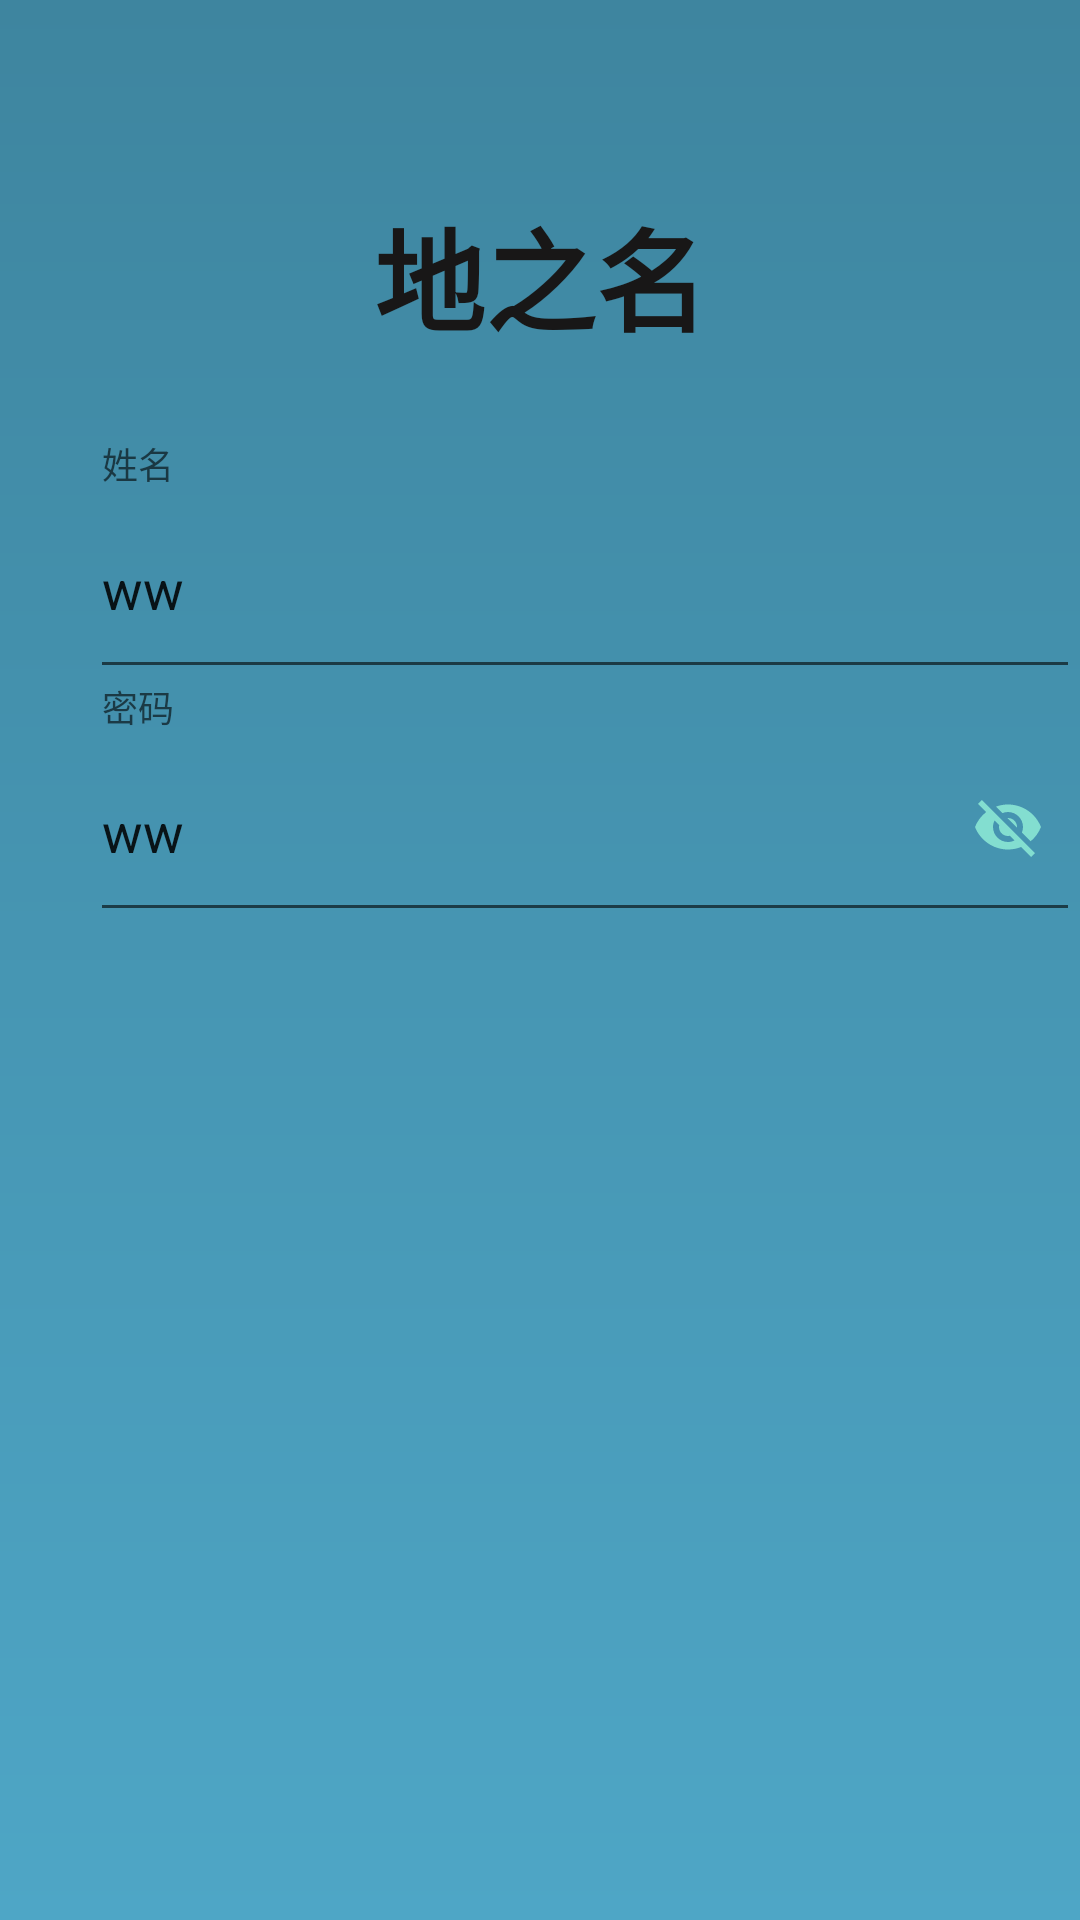

The Android layout XML behind this screen, and the referenced resources:
<!-- AndroidManifest.xml: application theme AppTheme -->
<!-- res/layout/activity_sss.xml -->
<?xml version="1.0" encoding="utf-8"?>
<layout xmlns:android="http://schemas.android.com/apk/res/android">

    <RelativeLayout
        android:layout_width="match_parent"
        android:layout_height="match_parent"
        android:background="@drawable/background_login">

        <include
            android:id="@+id/ttt"
            layout="@layout/chip_login"/>

    </RelativeLayout>
</layout>
<!-- res/layout/chip_login.xml (included above) -->
<?xml version="1.0" encoding="utf-8"?>
<LinearLayout android:layout_marginTop="35dp"
    xmlns:android="http://schemas.android.com/apk/res/android"
    android:orientation="vertical"
    android:layout_width="match_parent"
    android:layout_height="wrap_content"
    xmlns:app="http://schemas.android.com/apk/res-auto">

    <TextView
        android:layout_width="match_parent"
        android:layout_height="wrap_content"
        android:text="地之名"
        android:textSize="37sp"
        android:textStyle="bold"
        android:textColor="#181717"
        android:layout_margin="30dp"
        android:textAlignment="center"/>
    <android.support.design.widget.TextInputLayout
        android:layout_width="match_parent"
        android:layout_height="match_parent" >
   <EditText
       android:id="@+id/et_name"
       android:layout_width="match_parent"
       android:layout_height="70dp"
       android:layout_marginLeft="30dp"
       android:text="ww"
       android:hint="姓名"/>
    </android.support.design.widget.TextInputLayout>

    <android.support.design.widget.TextInputLayout
        android:layout_width="match_parent"
        app:passwordToggleEnabled="true"
        app:passwordToggleTint="@color/light_blue"
        app:passwordToggleTintMode="multiply"
        app:passwordToggleDrawable="@drawable/add"
        android:layout_height="wrap_content" >
        <EditText
            android:id="@+id/et_pwd"
            android:text="ww"
            android:layout_width="match_parent"
            android:layout_height="70dp"
            android:layout_marginLeft="30dp"
            android:hint="密码"/>
    </android.support.design.widget.TextInputLayout>
</LinearLayout >
<!-- resources referenced by this layout -->
<resources>
  <color name="light_blue">#83ded0</color>
  <!-- drawable background_login (drawable) -->
  <?xml version="1.0" encoding="utf-8"?>
  <shape xmlns:android="http://schemas.android.com/apk/res/android">
      <gradient
          android:angle="-180"
          android:startColor="#3e859f"
          android:endColor="#4ea6c6"/>
  </shape>
  <style name="AppTheme" parent="Theme.AppCompat.Light.NoActionBar">
          
          <item name="colorPrimary">@color/colorPrimary</item>
          <item name="colorPrimaryDark">@color/colorPrimaryDark</item>
          <item name="colorAccent">@color/colorAccent</item>
      </style>
  <color name="colorPrimary">#3e859f</color>
  <color name="colorPrimaryDark">#3e859f</color>
  <color name="colorAccent">#333f56</color>
</resources>
